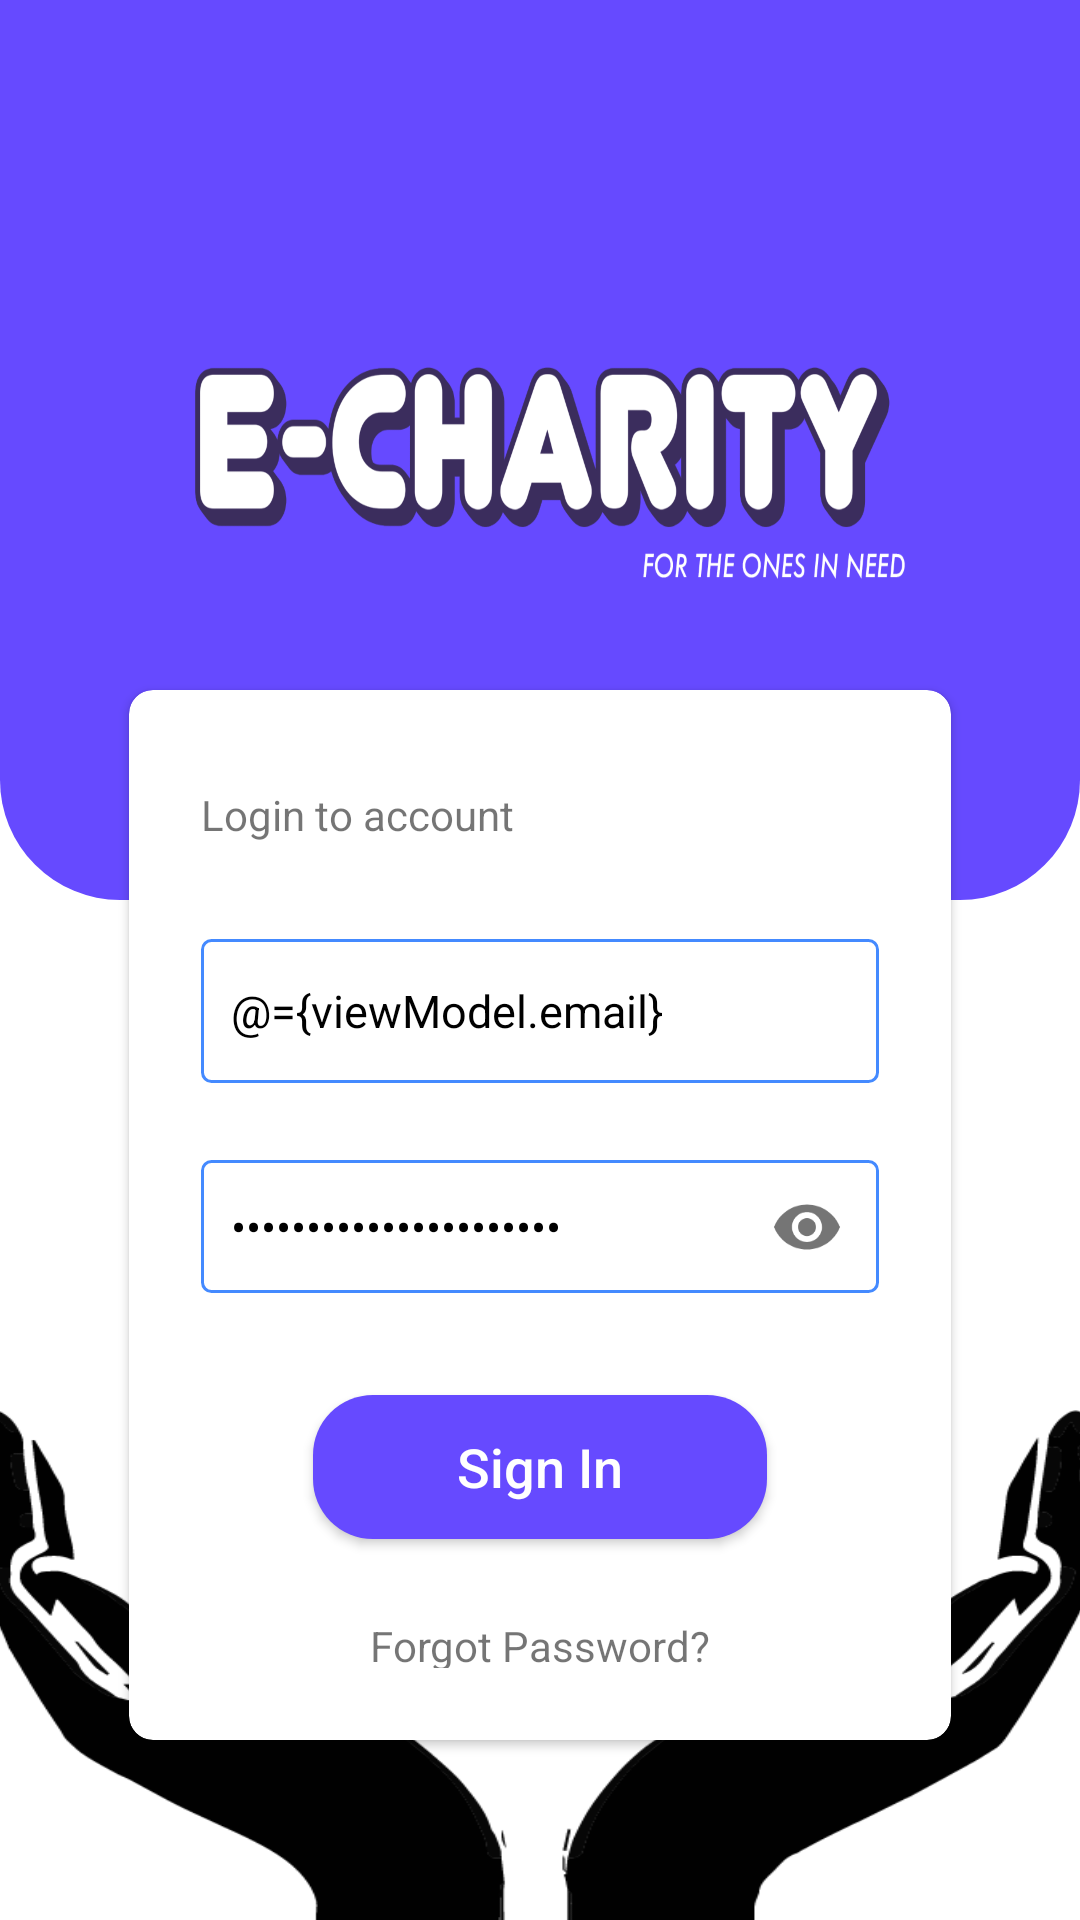

Android layout source for this screen:
<!-- AndroidManifest.xml: activity theme AppTheme.Login -->
<!-- res/layout/activity_login.xml -->
<?xml version="1.0" encoding="utf-8"?>
<layout xmlns:android="http://schemas.android.com/apk/res/android"
    xmlns:app="http://schemas.android.com/apk/res-auto">

    <data>

        <variable
            name="viewModel"
            type="com.kasuncreations.boilerplate.presentation.auth.AuthViewModel" />
    </data>

    <androidx.coordinatorlayout.widget.CoordinatorLayout
        android:layout_width="match_parent"
        android:layout_height="match_parent"
        android:fitsSystemWindows="true"
        android:onClick="hideKeyBoard">

        <androidx.constraintlayout.widget.ConstraintLayout
            android:layout_width="match_parent"
            android:layout_height="match_parent">

            <androidx.cardview.widget.CardView
                android:id="@+id/cv_login"
                android:layout_width="match_parent"
                android:layout_height="350dp"
                android:layout_marginStart="43dp"
                android:layout_marginTop="230dp"
                android:layout_marginEnd="43dp"
                android:elevation="3dp"
                app:cardCornerRadius="8dp"
                app:layout_constraintEnd_toEndOf="parent"
                app:layout_constraintStart_toStartOf="parent"
                app:layout_constraintTop_toTopOf="parent">

                <LinearLayout
                    android:layout_width="match_parent"
                    android:layout_height="wrap_content"
                    android:orientation="vertical"
                    android:padding="24dp">

                    <TextView
                        android:layout_width="match_parent"
                        android:layout_height="wrap_content"
                        android:layout_marginTop="8dp"
                        android:text="@string/label_login_to_account" />

                    <EditText
                        android:id="@+id/et_email"
                        style="@style/editTextStyle"
                        android:layout_width="match_parent"
                        android:layout_height="wrap_content"
                        android:layout_marginTop="32dp"
                        android:hint="@string/label_email"
                        android:inputType="textEmailAddress"
                        android:minHeight="48dp"
                        android:text="@={viewModel.email}" />

                    <com.google.android.material.textfield.TextInputLayout
                        android:layout_width="match_parent"
                        android:layout_height="wrap_content"
                        android:layout_marginTop="24dp"
                        app:hintEnabled="false"
                        app:passwordToggleEnabled="true">

                        <com.google.android.material.textfield.TextInputEditText
                            android:id="@+id/et_password"
                            style="@style/editTextStyle"
                            android:layout_width="match_parent"
                            android:layout_height="wrap_content"
                            android:hint="@string/label_password"
                            android:inputType="textPassword"
                            android:text="@={viewModel.password}" />

                    </com.google.android.material.textfield.TextInputLayout>

                    <Button
                        android:id="@+id/btn_login"
                        style="@style/PrimaryButtonStyle"
                        android:layout_width="wrap_content"
                        android:layout_height="wrap_content"
                        android:layout_gravity="center"
                        android:layout_marginTop="32dp"
                        android:layout_marginBottom="16dp"
                        android:onClick="@{()->viewModel.login()"
                        android:text="@string/label_sign_in" />

                    <TextView
                        android:id="@+id/tv_forgot_pw"
                        android:layout_width="wrap_content"
                        android:layout_height="wrap_content"
                        android:layout_gravity="center"
                        android:layout_marginTop="10dp"
                        android:clickable="true"
                        android:focusable="true"
                        android:text="@string/label_q_forgot_password" />

                </LinearLayout>


            </androidx.cardview.widget.CardView>

            <TextView
                android:id="@+id/tv_q_signup"
                android:layout_width="wrap_content"
                android:layout_height="wrap_content"
                android:layout_marginEnd="8dp"
                android:layout_marginBottom="140dp"
                android:text="@string/label_don_t_have_an_account"
                app:layout_constraintBottom_toBottomOf="parent"
                app:layout_constraintEnd_toEndOf="parent"
                app:layout_constraintHorizontal_bias="0.5"
                app:layout_constraintHorizontal_chainStyle="packed"
                app:layout_constraintStart_toStartOf="parent" />

            <TextView
                android:id="@+id/tv_signup"
                android:layout_width="wrap_content"
                android:layout_height="wrap_content"
                android:layout_marginTop="8dp"
                android:layout_marginBottom="16dp"
                android:clickable="true"
                android:focusable="true"
                android:onClick="@{(v)-> viewModel.goToSignUp(v)}"
                android:padding="8dp"
                android:text="@string/label_sign_up"
                android:textColor="@color/colorPurple"
                android:textSize="18sp"
                app:layout_constraintBottom_toBottomOf="parent"
                app:layout_constraintEnd_toEndOf="@+id/tv_q_signup"
                app:layout_constraintHorizontal_bias="0.5"
                app:layout_constraintStart_toStartOf="@+id/tv_q_signup"
                app:layout_constraintTop_toBottomOf="@+id/tv_q_signup"
                app:layout_constraintVertical_bias="0.0" />

            <ImageView
                android:layout_width="match_parent"
                android:layout_height="wrap_content"
                android:scaleX="1.6"
                android:scaleY="1.3"
                android:src="@drawable/hand"
                app:layout_constraintBottom_toBottomOf="parent"
                app:layout_constraintEnd_toEndOf="parent"
                app:layout_constraintStart_toStartOf="parent" />


        </androidx.constraintlayout.widget.ConstraintLayout>


    </androidx.coordinatorlayout.widget.CoordinatorLayout>
</layout>
<!-- resources referenced by this layout -->
<resources>
  <color name="colorPurple">#664AFF</color>
  <!-- drawable hand: png bitmap (drawable-hdpi, 9203 bytes) -->
  <string name="label_don_t_have_an_account">Don\'t have an account?</string>
  <string name="label_email">Email</string>
  <string name="label_login_to_account">Login to account</string>
  <string name="label_password">Password</string>
  <string name="label_q_forgot_password">Forgot Password?</string>
  <string name="label_sign_in">Sign In</string>
  <string name="label_sign_up">Sign Up</string>
  <style name="PrimaryButtonStyle">
          <item name="android:background">@drawable/bg_rounded_border_btn</item>
          <item name="android:textColor">@color/colorWhite</item>
          <item name="android:gravity">center</item>
          <item name="android:textAllCaps">false</item>
          <item name="android:textSize">18sp</item>
          <item name="android:paddingEnd">48dp</item>
          <item name="android:paddingStart">48dp</item>
          <item name="android:elevation" tools:targetApi="lollipop">1dp</item>
      </style>
  <style name="editTextStyle">
          <item name="android:textSize">15sp</item>
          <item name="android:textColor">@color/colorBlack</item>
          <item name="android:textAllCaps">false</item>
          <item name="android:paddingLeft">10dp</item>
          <item name="android:paddingTop">12dp</item>
          <item name="android:paddingBottom">12dp</item>
          <item name="android:paddingRight">12dp</item>
          <item name="android:maxLines">1</item>
          <item name="android:ellipsize">end</item>
          <item name="android:background">@drawable/bg_textbox_style</item>
          
          <item name="android:fontFamily" tools:targetApi="jelly_bean">sans-serif</item>
      </style>
  <style name="AppTheme.Login">
          <item name="android:windowBackground">@drawable/bg_toolbar</item>
      </style>
  <!-- drawable bg_rounded_border_btn (drawable-hdpi) -->
  <?xml version="1.0" encoding="utf-8"?>
  <ripple xmlns:android="http://schemas.android.com/apk/res/android"
      xmlns:tools="http://schemas.android.com/tools"
      android:color="@color/colorRipple"
      tools:ignore="NewApi">
      <item>
          <shape android:shape="rectangle">
              <corners android:radius="20dp" />
              <solid android:color="@color/colorPurple" />
          </shape>
      </item>
  </ripple>
  <color name="colorWhite">#FFFFFF</color>
  <color name="colorBlack">#000000</color>
  <!-- drawable bg_textbox_style (drawable-hdpi) -->
  <?xml version="1.0" encoding="utf-8"?>
  <shape xmlns:android="http://schemas.android.com/apk/res/android"
      android:shape="rectangle">
      <corners android:radius="3dp" />
      <stroke
          android:width="1dp"
          android:color="@color/colorAccent" />
      <solid android:color="@color/colorWhite" />
  </shape>
  <!-- drawable bg_toolbar (drawable) -->
  <?xml version="1.0" encoding="utf-8"?>
  <selector xmlns:android="http://schemas.android.com/apk/res/android">
      <item>
          <layer-list xmlns:android="http://schemas.android.com/apk/res/android">
              <item>
                  <shape>
                      <solid android:color="@color/colorWhite" />
                  </shape>
              </item>
              <item android:height="300dp">
                  <shape>
                      <solid android:color="@color/colorPurple" />
                      <corners android:bottomLeftRadius="40dp" android:bottomRightRadius="40dp" />
                  </shape>
              </item>
              <item android:gravity="top|center_horizontal" android:top="100dp" android:width="350dp" android:height="114dp">
                  <bitmap android:src="@drawable/logo2" />
              </item>
          </layer-list>
      </item>
  </selector>
  <color name="colorRipple">#DDDDDD</color>
  <color name="colorAccent">#448aff</color>
  <!-- drawable logo2: png bitmap (drawable-hdpi, 48047 bytes) -->
</resources>
